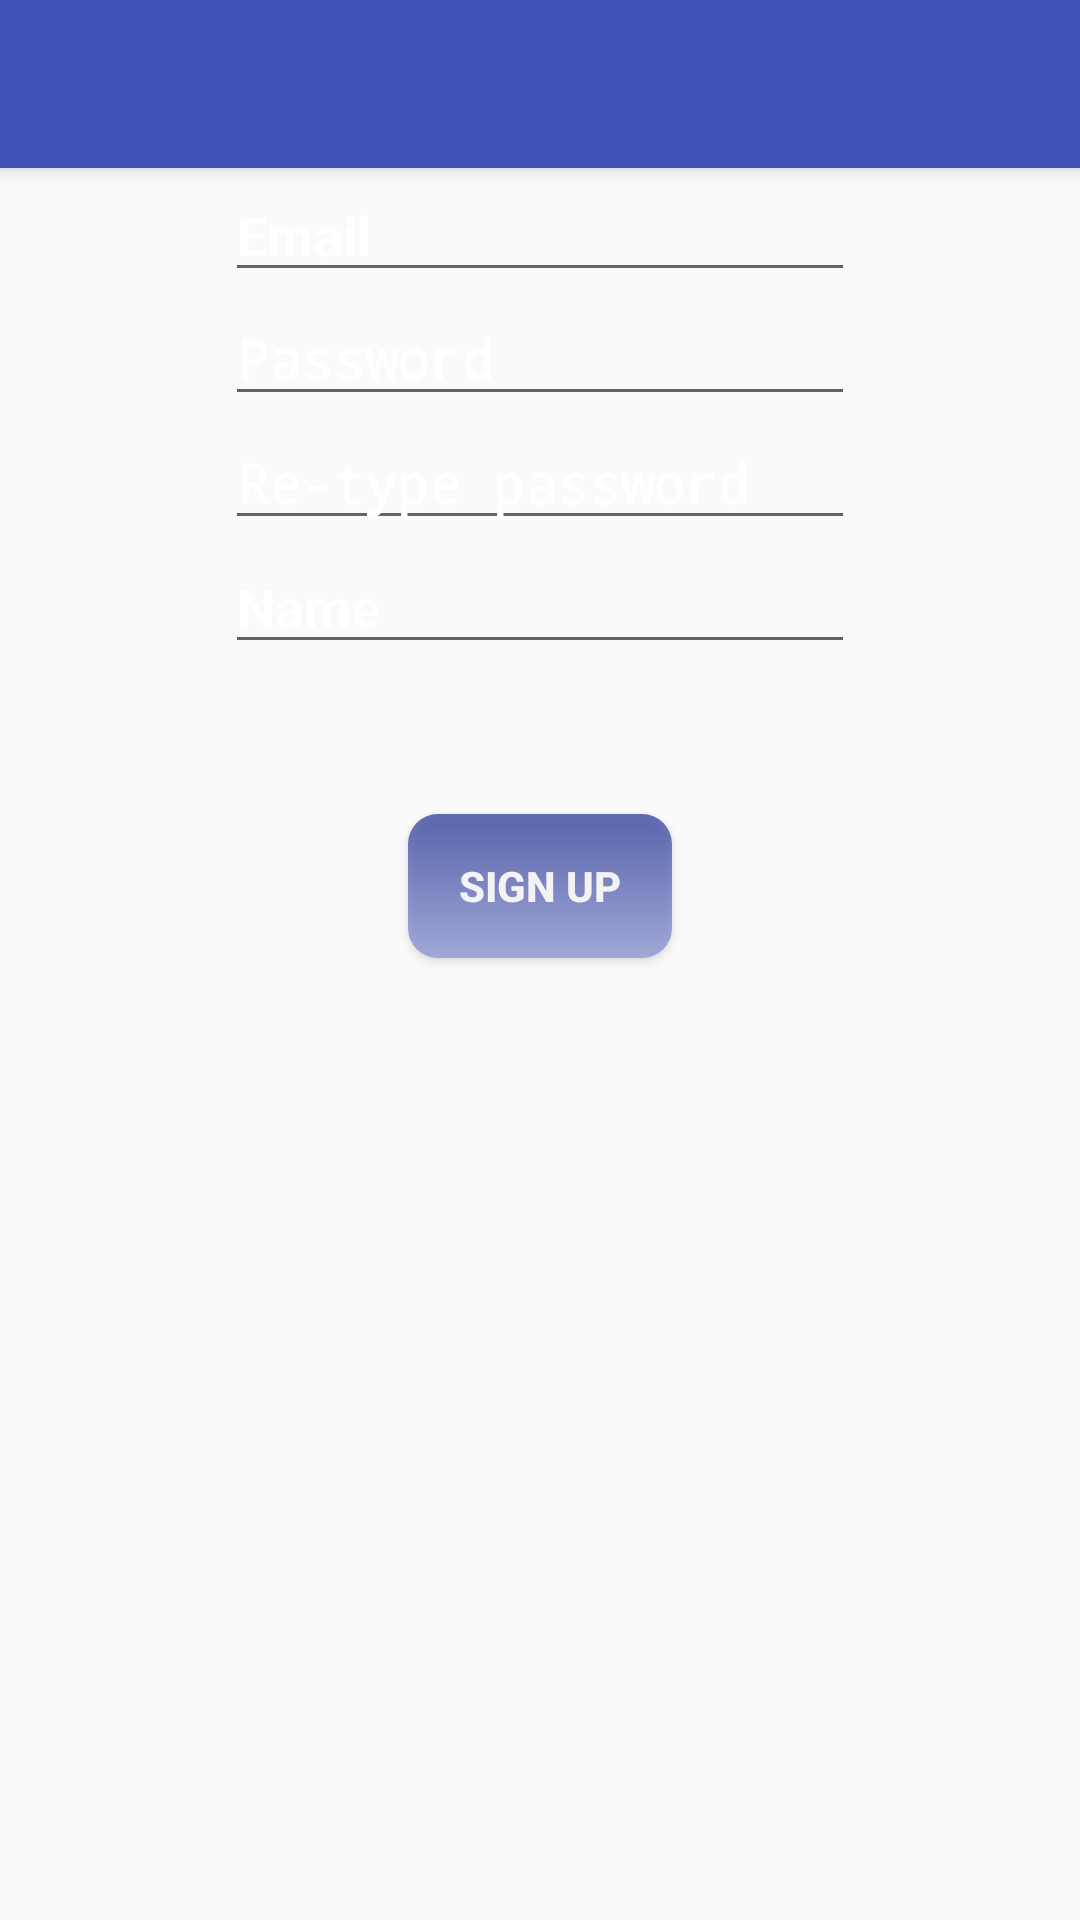

Reconstruct the res/layout file that produces this screen, plus the resources it refers to.
<!-- AndroidManifest.xml: activity theme AppTheme.NoActionBar -->
<!-- res/layout/activity_sign_up.xml -->
<?xml version="1.0" encoding="utf-8"?>
<android.support.design.widget.CoordinatorLayout
    xmlns:android="http://schemas.android.com/apk/res/android"
    xmlns:app="http://schemas.android.com/apk/res-auto"
    xmlns:tools="http://schemas.android.com/tools" android:layout_width="match_parent"
    android:layout_height="match_parent" android:fitsSystemWindows="true"
    tools:context="jawas.tripmarker.SignUpActivity">

    <android.support.design.widget.AppBarLayout android:layout_height="wrap_content"
        android:layout_width="match_parent" android:theme="@style/AppTheme.AppBarOverlay">

        <android.support.v7.widget.Toolbar android:id="@+id/toolbar"
            android:layout_width="match_parent" android:layout_height="?attr/actionBarSize"
            android:background="?attr/colorPrimary" app:popupTheme="@style/AppTheme.PopupOverlay" />

    </android.support.design.widget.AppBarLayout>

    <include layout="@layout/content_sign_up" />

</android.support.design.widget.CoordinatorLayout>
<!-- res/layout/content_sign_up.xml (included above) -->
<?xml version="1.0" encoding="utf-8"?>
<RelativeLayout xmlns:android="http://schemas.android.com/apk/res/android"
    xmlns:tools="http://schemas.android.com/tools"
    xmlns:app="http://schemas.android.com/apk/res-auto" android:layout_width="match_parent"
    android:layout_height="match_parent" android:paddingLeft="@dimen/activity_horizontal_margin"
    android:paddingRight="@dimen/activity_horizontal_margin"
    android:paddingTop="@dimen/activity_vertical_margin"
    android:paddingBottom="@dimen/activity_vertical_margin"
    app:layout_behavior="@string/appbar_scrolling_view_behavior"
    tools:showIn="@layout/activity_sign_up" tools:context="jawas.tripmarker.SignUpActivity">

    <EditText
        style="@style/input"
        android:inputType="textEmailAddress"
        android:id="@+id/email"
        android:layout_alignParentTop="true"
        android:layout_centerHorizontal="true"
        android:hint="@string/title_email"/>

    <EditText
        style="@style/input"
        android:inputType="textPassword"
        android:id="@+id/password"
        android:layout_below="@+id/email"
        android:layout_centerHorizontal="true"
        android:hint="@string/title_password"/>

    <EditText
        style="@style/input"
        android:inputType="textPassword"
        android:id="@+id/retype_password"
        android:layout_below="@+id/password"
        android:layout_centerHorizontal="true"
        android:hint="@string/title_retype_password"/>

    <EditText
        style="@style/input"
        android:inputType="textPersonName"
        android:id="@+id/name"
        android:layout_below="@+id/retype_password"
        android:layout_centerHorizontal="true"
        android:hint="@string/title_name"/>

    <Button
        style="@style/button"
        android:text="@string/sign_up"
        android:id="@+id/sign_up"
        android:layout_below="@+id/name"
        android:layout_centerHorizontal="true"
        android:onClick="signUp"
        android:layout_marginTop="50dp"/>

</RelativeLayout>
<!-- resources referenced by this layout -->
<resources>
  <string name="sign_up">Sign Up</string>
  <string name="title_email">Email</string>
  <string name="title_name">Name</string>
  <string name="title_password">Password</string>
  <string name="title_retype_password">Re-type password</string>
  <style name="AppTheme.AppBarOverlay" parent="ThemeOverlay.AppCompat.Dark.ActionBar" />
  <style name="AppTheme.PopupOverlay" parent="ThemeOverlay.AppCompat.Light" />
  <style name="button">
          <item name="android:background">@drawable/button</item>
          <item name="android:alpha">0.75</item>
          <item name="android:textColor">@color/white</item>
          <item name="android:textStyle">bold</item>
          <item name="android:layout_width">wrap_content</item>
          <item name="android:layout_height">wrap_content</item>
      </style>
  <style name="input">
          <item name="android:textColorHint">@color/white</item>
          <item name="android:textStyle">bold</item>
          <item name="android:layout_width">wrap_content</item>
          <item name="android:layout_height">wrap_content</item>
          <item name="android:ems">10</item>
      </style>
  <style name="AppTheme.NoActionBar">
          <item name="windowActionBar">false</item>
          <item name="windowNoTitle">true</item>
      </style>
  <!-- drawable button (drawable) -->
  <?xml version="1.0" encoding="utf-8"?>
  <shape android:shape="rectangle" xmlns:android="http://schemas.android.com/apk/res/android">
      <corners android:radius="10dip"/>
      <gradient android:angle="90" android:startColor="@color/colorBackground" android:endColor="@color/colorPrimaryDark"/>
  </shape>
  <color name="white">#ffffff</color>
  <color name="colorBackground">#8f99d6</color>
  <color name="colorPrimaryDark">#303F9F</color>
</resources>
